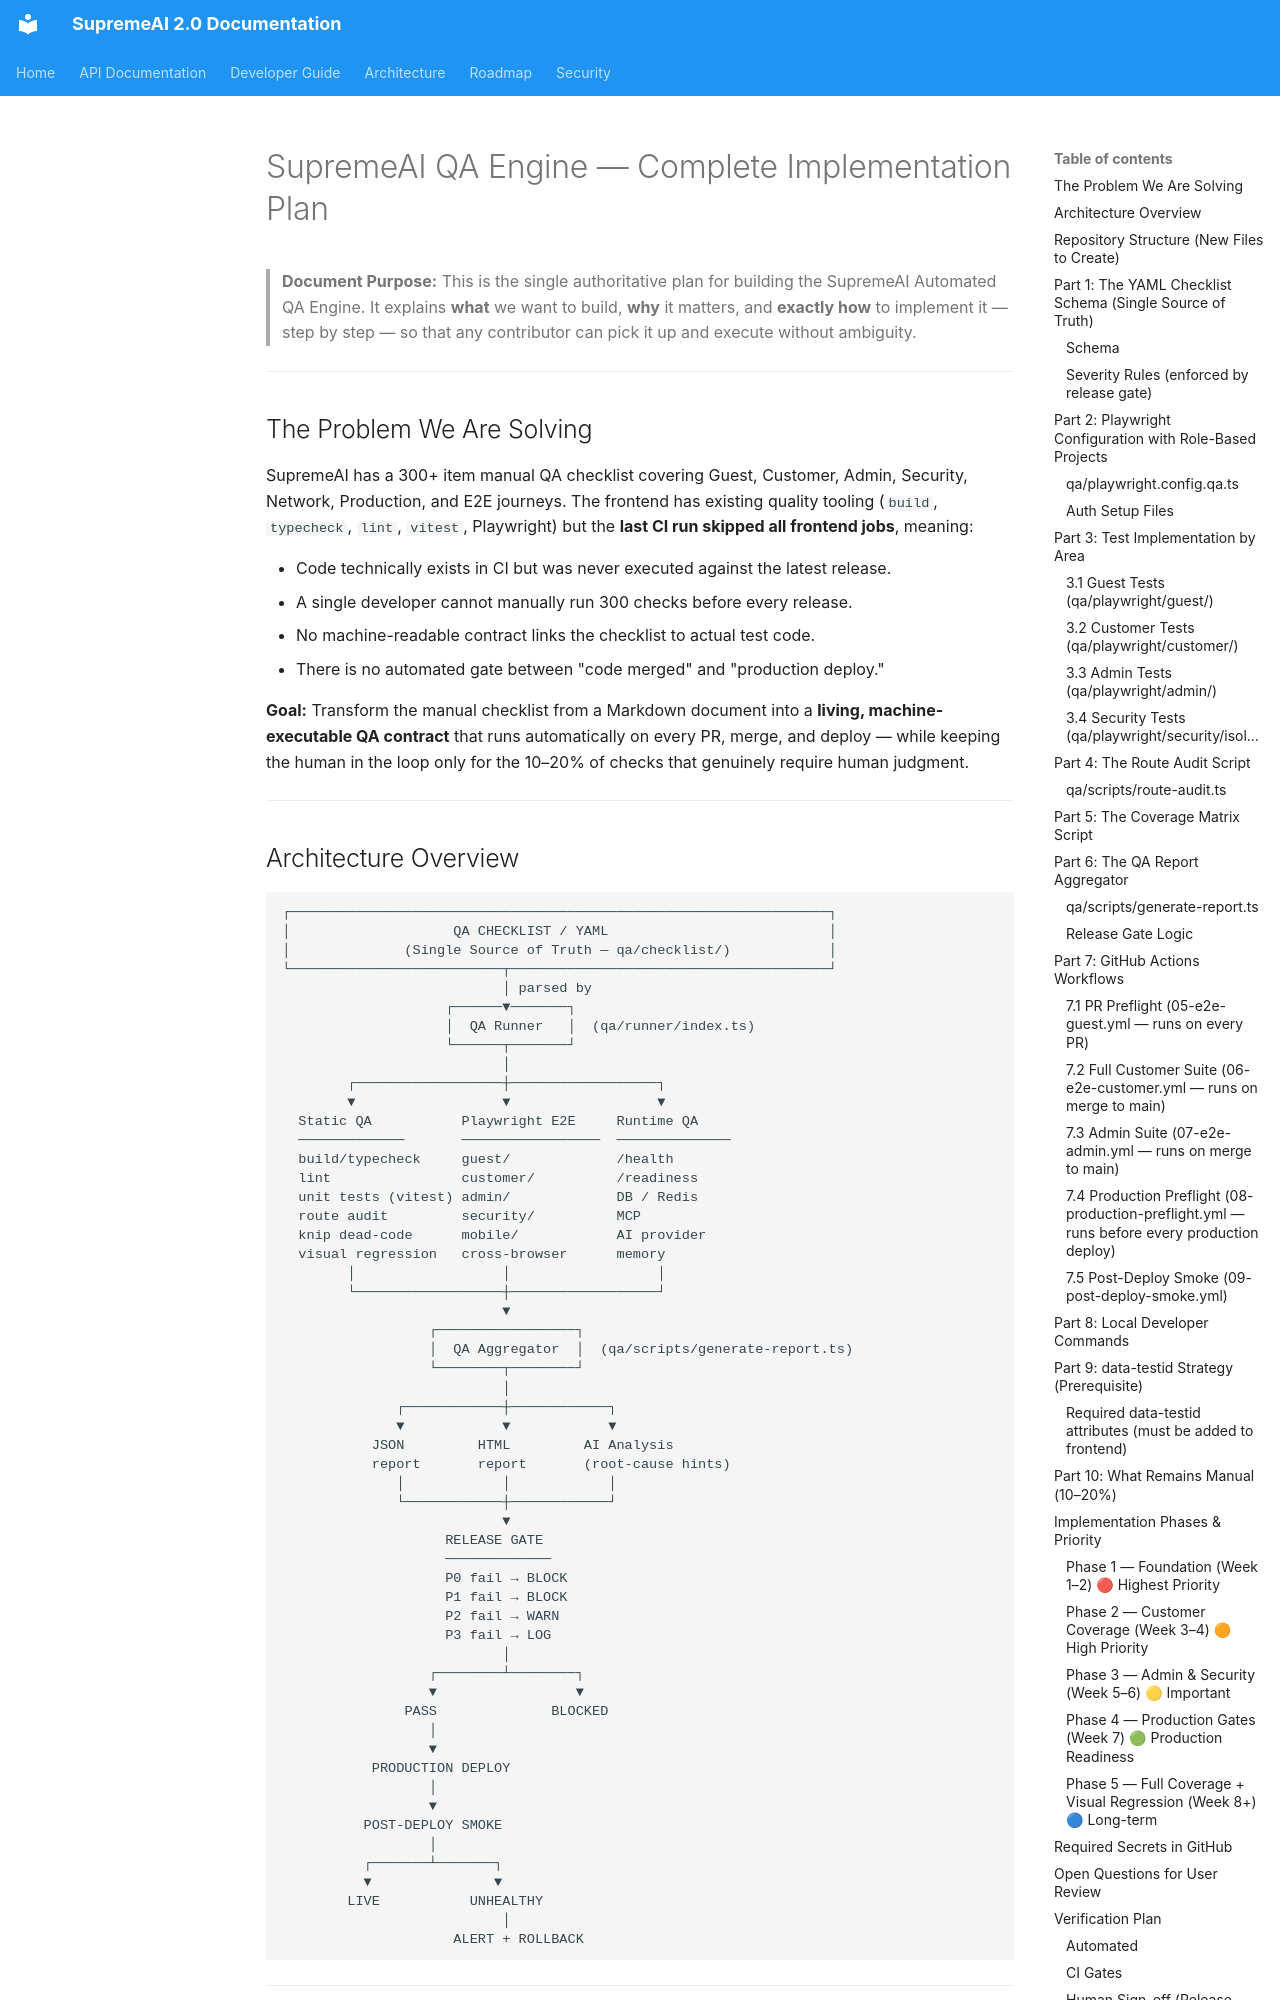

repository: SaifulHaqueNiloy/supremeai · page: plans/features/auto_checking_implementation_plan/index.html · generator: mkdocs

# SupremeAI QA Engine — Complete Implementation Plan

> **Document Purpose:** This is the single authoritative plan for building the SupremeAI Automated QA Engine. It explains **what** we want to build, **why** it matters, and **exactly how** to implement it — step by step — so that any contributor can pick it up and execute without ambiguity.

---

## The Problem We Are Solving

SupremeAI has a 300+ item manual QA checklist covering Guest, Customer, Admin, Security, Network, Production, and E2E journeys. The frontend has existing quality tooling (`build`, `typecheck`, `lint`, `vitest`, Playwright) but the **last CI run skipped all frontend jobs**, meaning:

- Code technically exists in CI but was never executed against the latest release.
- A single developer cannot manually run 300 checks before every release.
- No machine-readable contract links the checklist to actual test code.
- There is no automated gate between "code merged" and "production deploy."

**Goal:** Transform the manual checklist from a Markdown document into a **living, machine-executable QA contract** that runs automatically on every PR, merge, and deploy — while keeping the human in the loop only for the 10–20% of checks that genuinely require human judgment.

---
